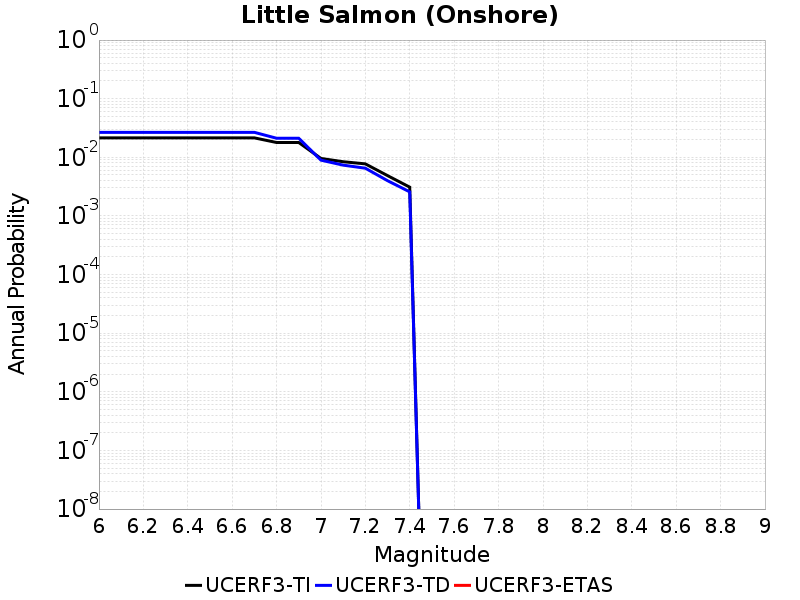

Data behind this chart, as committed beside it:
Magnitude, UCERF3-TI Prob, UCERF3-TD Prob, UCERF3-ETAS Prob
6.0, 0.02146, 0.02668, 0.0
6.1, 0.02146, 0.02668, 0.0
6.2, 0.02146, 0.02668, 0.0
6.3, 0.02146, 0.02668, 0.0
6.4, 0.02146, 0.02668, 0.0
6.5, 0.02146, 0.02668, 0.0
6.6, 0.02146, 0.02668, 0.0
6.7, 0.02146, 0.02668, 0.0
6.8, 0.0179, 0.02115, 0.0
6.9, 0.0179, 0.02115, 0.0
7.0, 0.009561, 0.008942, 0.0
7.1, 0.008409, 0.007356, 0.0
7.2, 0.007728, 0.00652, 0.0
7.3, 0.004872, 0.003994, 0.0
7.4, 0.003095, 0.002572, 0.0
